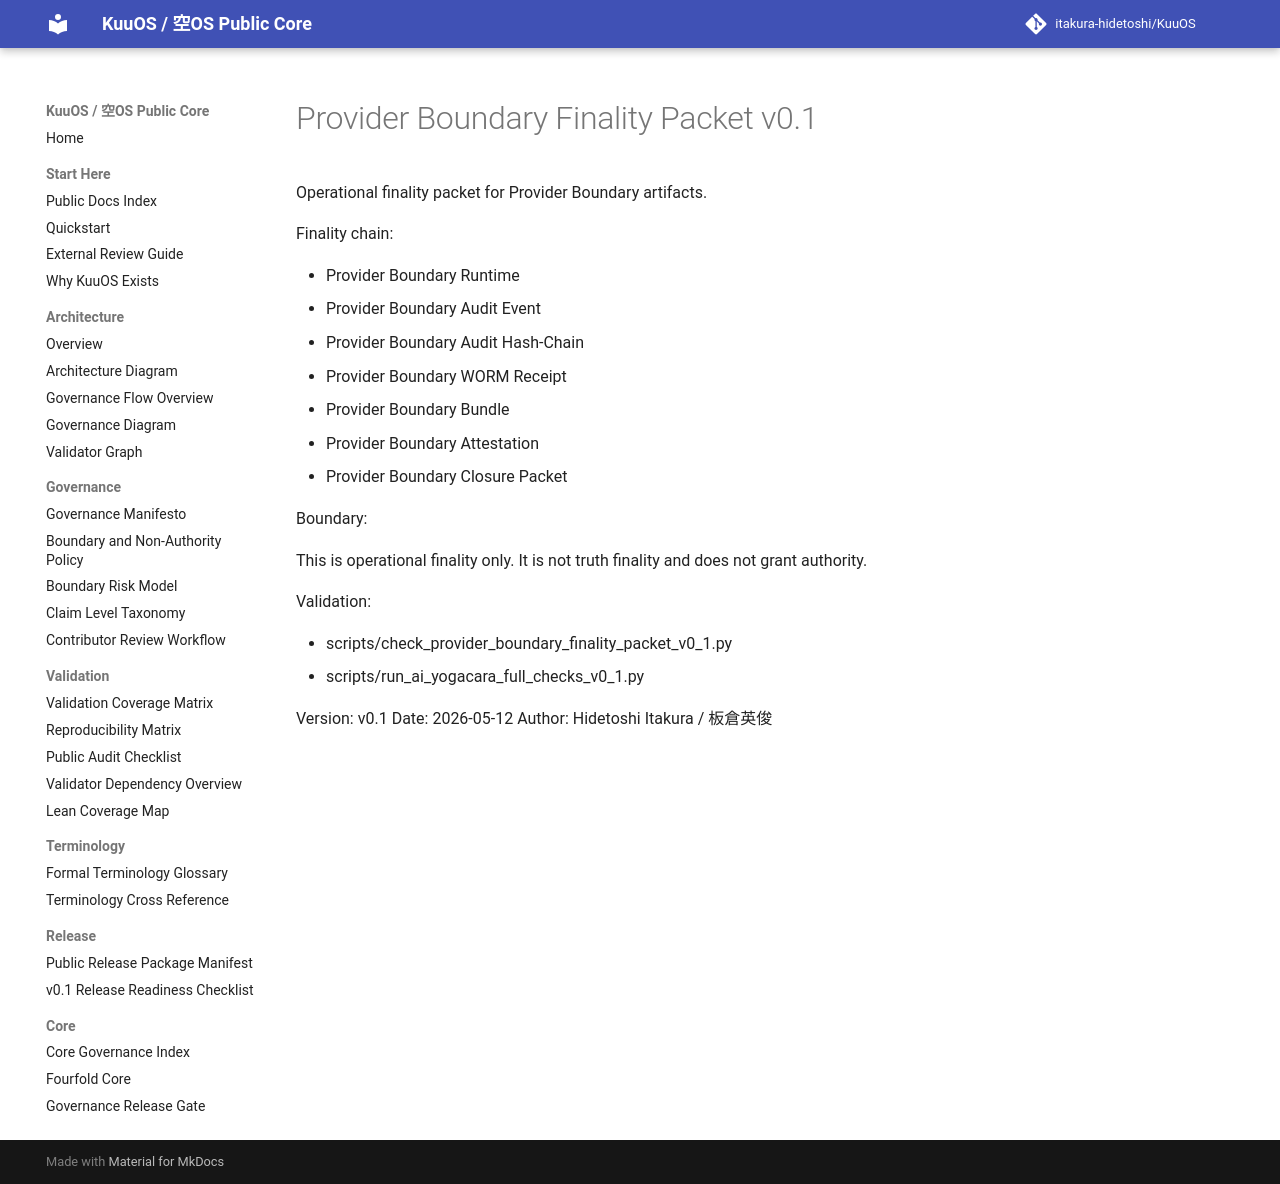

repository: itakura-hidetoshi/KuuOS · page: PROVIDER_BOUNDARY_FINALITY_PACKET_v0_1/index.html · generator: mkdocs

# Provider Boundary Finality Packet v0.1

Operational finality packet for Provider Boundary artifacts.

Finality chain:

- Provider Boundary Runtime
- Provider Boundary Audit Event
- Provider Boundary Audit Hash-Chain
- Provider Boundary WORM Receipt
- Provider Boundary Bundle
- Provider Boundary Attestation
- Provider Boundary Closure Packet

Boundary:

This is operational finality only. It is not truth finality and does not grant authority.

Validation:

- scripts/check_provider_boundary_finality_packet_v0_1.py
- scripts/run_ai_yogacara_full_checks_v0_1.py

Version: v0.1
Date: 2026-05-12
Author: Hidetoshi Itakura / 板倉英俊
